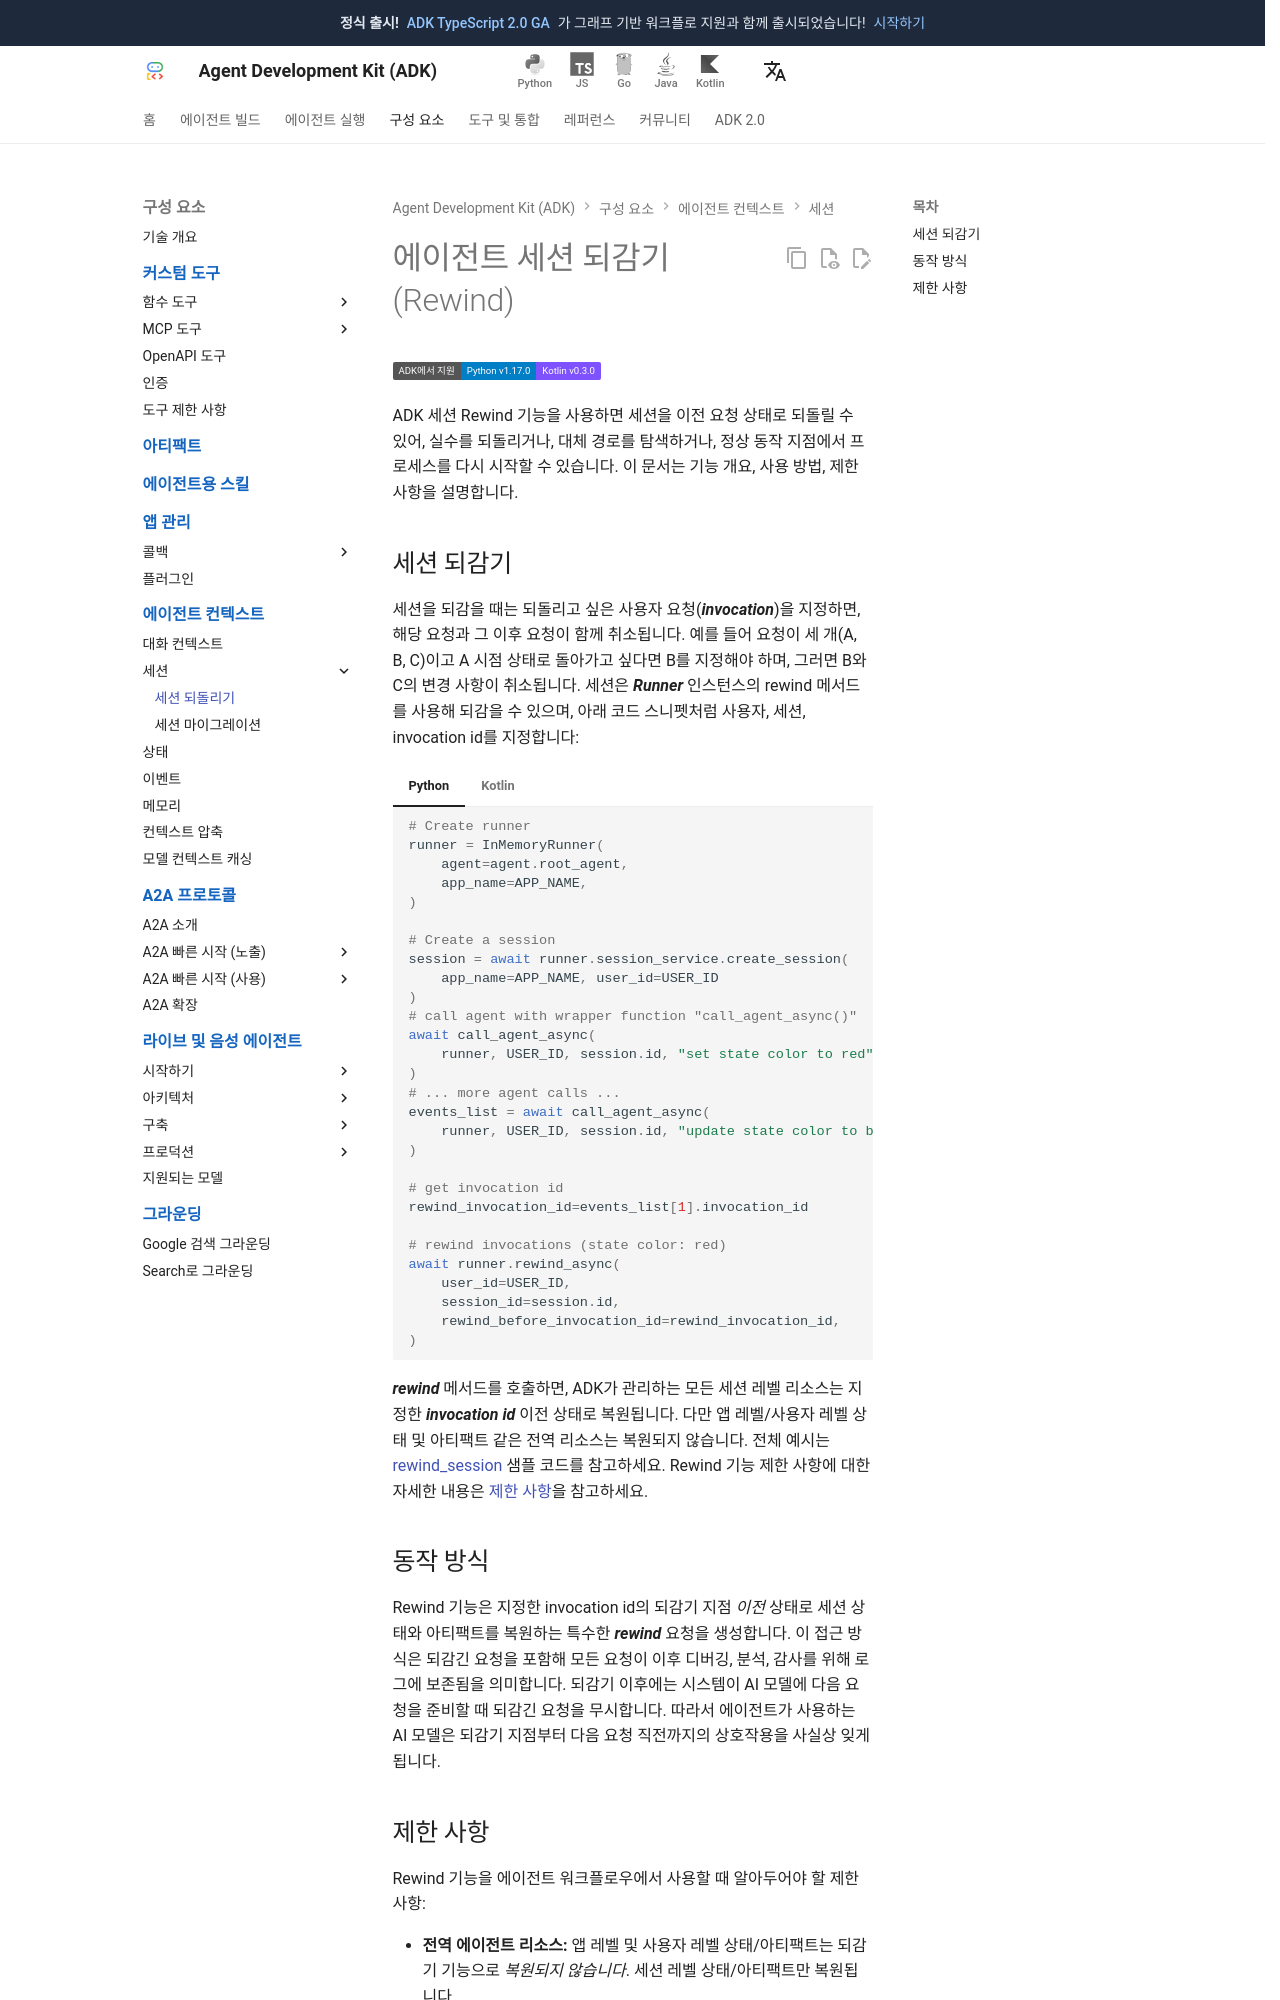

repository: adk-labs/adk-docs · page: ko/sessions/session/rewind/index.html · generator: mkdocs

# 에이전트 세션 되감기(Rewind)

<div class="language-support-tag">
  <span class="lst-supported">ADK에서 지원</span><span class="lst-python">Python v1.17.0</span><span class="lst-kotlin">Kotlin v0.3.0</span>
</div>

ADK 세션 Rewind 기능을 사용하면 세션을 이전 요청 상태로 되돌릴 수 있어,
실수를 되돌리거나, 대체 경로를 탐색하거나, 정상 동작 지점에서 프로세스를
다시 시작할 수 있습니다. 이 문서는 기능 개요, 사용 방법,
제한 사항을 설명합니다.

## 세션 되감기

세션을 되감을 때는 되돌리고 싶은 사용자 요청(***invocation***)을 지정하면,
해당 요청과 그 이후 요청이 함께 취소됩니다.
예를 들어 요청이 세 개(A, B, C)이고 A 시점 상태로 돌아가고 싶다면
B를 지정해야 하며, 그러면 B와 C의 변경 사항이 취소됩니다. 세션은
***Runner*** 인스턴스의 rewind 메서드를 사용해 되감을 수 있으며,
아래 코드 스니펫처럼 사용자, 세션, invocation id를 지정합니다:

=== "Python"

    ```python
    # Create runner
    runner = InMemoryRunner(
        agent=agent.root_agent,
        app_name=APP_NAME,
    )

    # Create a session
    session = await runner.session_service.create_session(
        app_name=APP_NAME, user_id=USER_ID
    )
    # call agent with wrapper function "call_agent_async()"
    await call_agent_async(
        runner, USER_ID, session.id, "set state color to red"
    )
    # ... more agent calls ...
    events_list = await call_agent_async(
        runner, USER_ID, session.id, "update state color to blue"
    )

    # get invocation id
    rewind_invocation_id=events_list[1].invocation_id

    # rewind invocations (state color: red)
    await runner.rewind_async(
        user_id=USER_ID,
        session_id=session.id,
        rewind_before_invocation_id=rewind_invocation_id,
    )
    ```

=== "Kotlin"

    ```kotlin
    --8<-- "examples/kotlin/snippets/sessions/RewindExample.kt:rewind_session"
    ```

***rewind*** 메서드를 호출하면, ADK가 관리하는 모든 세션 레벨 리소스는
지정한 ***invocation id*** 이전 상태로 복원됩니다. 다만 앱 레벨/사용자 레벨
상태 및 아티팩트 같은 전역 리소스는 복원되지 않습니다. 전체 예시는
[rewind_session](https://github.com/google/adk-python/tree/main/contributing/samples/rewind_session)
샘플 코드를 참고하세요. Rewind 기능 제한 사항에 대한 자세한 내용은
[제한 사항](#limitations)을 참고하세요.

## 동작 방식

Rewind 기능은 지정한 invocation id의 되감기 지점 *이전* 상태로
세션 상태와 아티팩트를 복원하는 특수한 ***rewind*** 요청을 생성합니다.
이 접근 방식은 되감긴 요청을 포함해 모든 요청이 이후 디버깅, 분석,
감사를 위해 로그에 보존됨을 의미합니다. 되감기 이후에는 시스템이
AI 모델에 다음 요청을 준비할 때 되감긴 요청을 무시합니다. 따라서 에이전트가
사용하는 AI 모델은 되감기 지점부터 다음 요청 직전까지의 상호작용을
사실상 잊게 됩니다.
